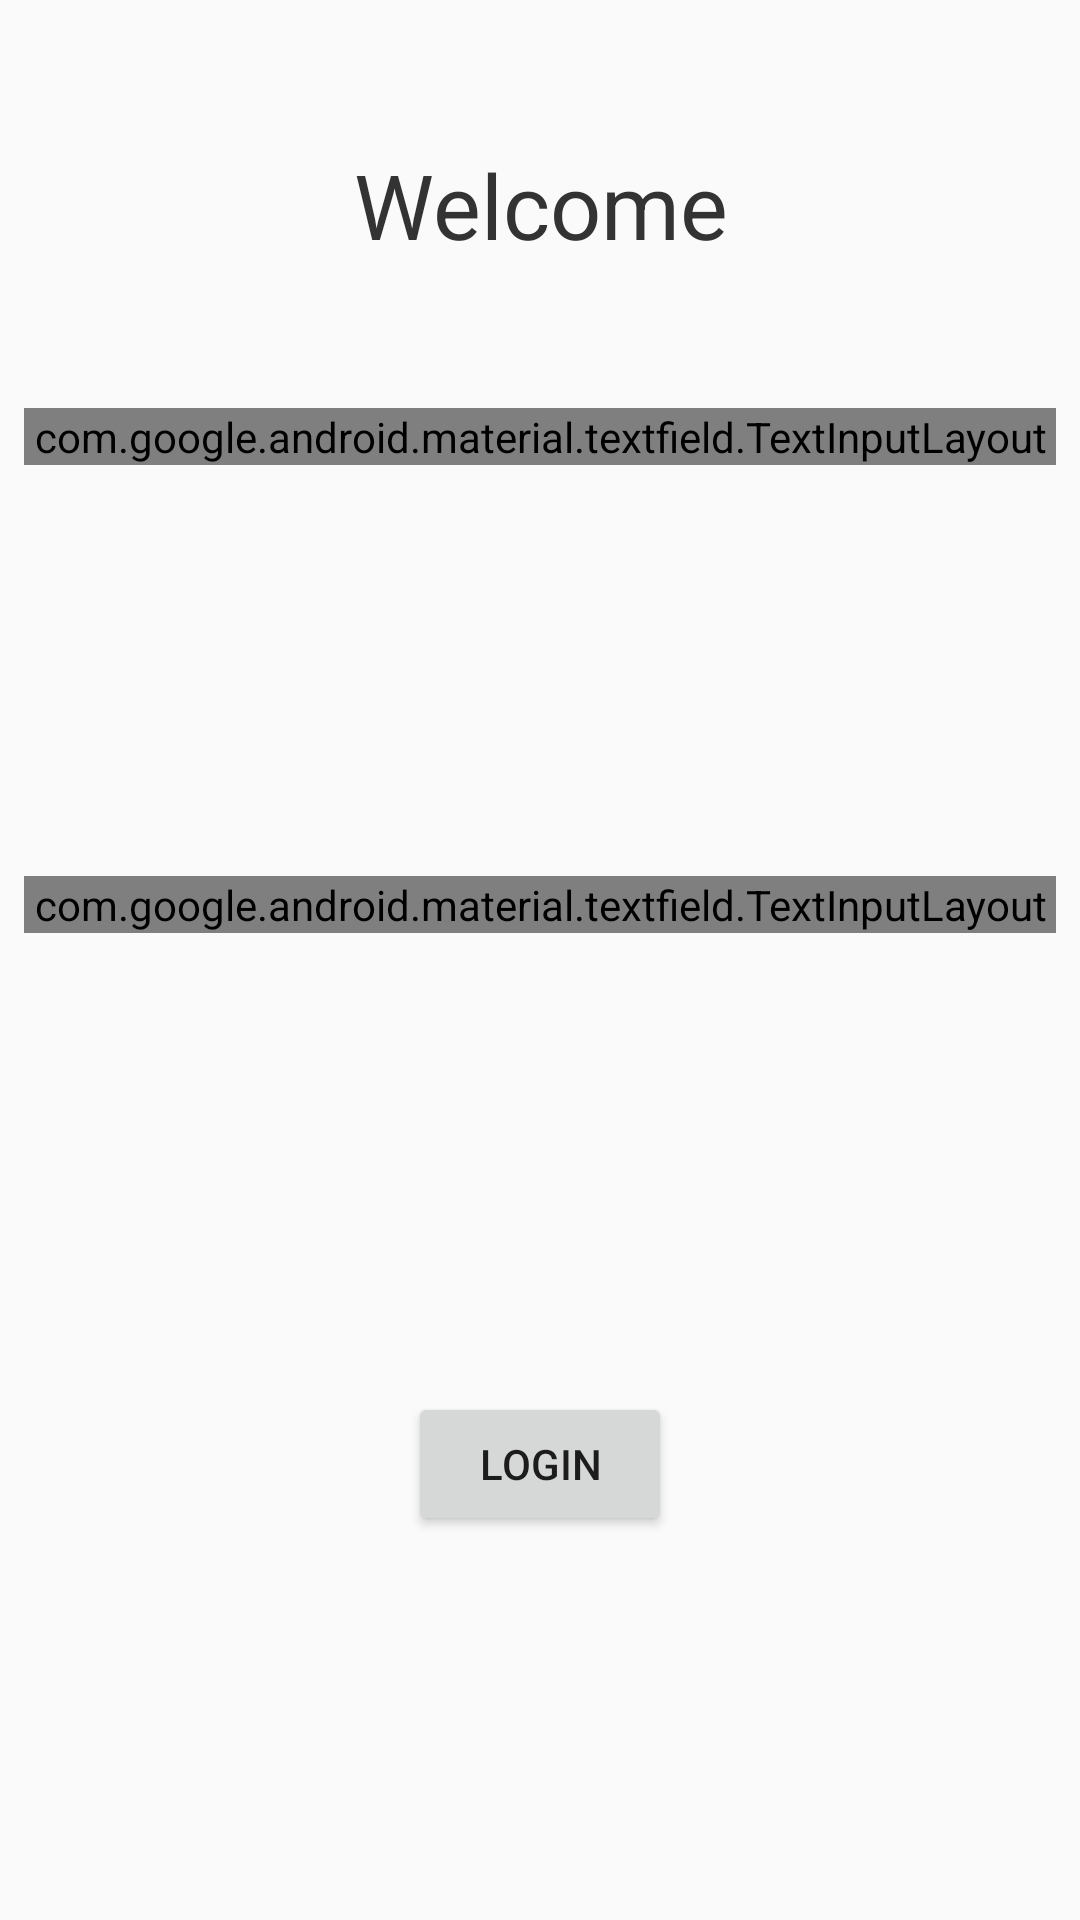

Produce the Android XML layout that renders to this screen, including the resource entries it uses.
<!-- AndroidManifest.xml: application theme AppTheme -->
<!-- res/layout/activity_main.xml -->
<?xml version="1.0" encoding="utf-8"?>
<android.support.constraint.ConstraintLayout xmlns:android="http://schemas.android.com/apk/res/android"
    xmlns:app="http://schemas.android.com/apk/res-auto"
    xmlns:tools="http://schemas.android.com/tools"
    android:layout_width="match_parent"
    android:layout_height="match_parent"
    tools:context=".MainActivity">


    <TextView
        android:layout_width="match_parent"
        android:layout_height="wrap_content"
        android:layout_centerInParent="true"
        android:layout_marginStart="8dp"
        android:layout_marginTop="8dp"
        android:layout_marginEnd="8dp"
        android:layout_marginBottom="8dp"
        android:gravity="center"
        android:text="Welcome"
        android:textColor="#333333"
        android:textSize="30sp"
        app:layout_constraintBottom_toTopOf="@+id/usernameWrapper"
        app:layout_constraintEnd_toEndOf="parent"
        app:layout_constraintStart_toStartOf="parent"
        app:layout_constraintTop_toTopOf="parent" />

    <android.support.design.widget.TextInputLayout
        android:id="@+id/usernameWrapper"
        style="@style/Widget.MaterialComponents.TextInputLayout.OutlinedBox"
        android:layout_width="match_parent"
        android:layout_height="wrap_content"
        android:layout_marginStart="8dp"
        android:layout_marginTop="136dp"
        android:layout_marginEnd="8dp"
        app:layout_constraintEnd_toEndOf="parent"
        app:layout_constraintHorizontal_bias="0.0"
        app:layout_constraintStart_toStartOf="parent"
        app:layout_constraintTop_toTopOf="parent">

        <EditText
            android:id="@+id/login"
            android:layout_width="match_parent"
            android:layout_height="wrap_content"
            android:hint="@string/login"
            android:inputType="textEmailAddress" />

    </android.support.design.widget.TextInputLayout>

    <android.support.design.widget.TextInputLayout
        android:id="@+id/passwordWrapper"
        style="@style/Widget.MaterialComponents.TextInputLayout.OutlinedBox"
        android:layout_width="match_parent"
        android:layout_height="wrap_content"
        android:layout_below="@id/usernameWrapper"
        android:layout_marginStart="8dp"
        android:layout_marginTop="8dp"
        android:layout_marginEnd="8dp"
        android:layout_marginBottom="8dp"
        app:layout_constraintBottom_toTopOf="@+id/button"
        app:layout_constraintEnd_toEndOf="parent"
        app:layout_constraintHorizontal_bias="0.0"
        app:layout_constraintStart_toStartOf="parent"
        app:layout_constraintTop_toBottomOf="@+id/usernameWrapper"
        app:layout_constraintVertical_bias="0.471">

        <EditText
            android:id="@+id/password"
            android:layout_width="match_parent"
            android:layout_height="match_parent"
            android:hint="@string/password"
            android:inputType="textPassword" />

    </android.support.design.widget.TextInputLayout>

    <Button
        android:id="@+id/button"
        android:layout_width="wrap_content"
        android:layout_height="wrap_content"
        android:layout_marginStart="8dp"
        android:layout_marginEnd="8dp"
        android:layout_marginBottom="128dp"
        android:text="Login"
        app:layout_constraintBottom_toBottomOf="parent"
        app:layout_constraintEnd_toEndOf="parent"
        app:layout_constraintStart_toStartOf="parent" />


</android.support.constraint.ConstraintLayout>
<!-- resources referenced by this layout -->
<resources>
  <string name="login">Введите логин</string>
  <string name="password">Введите пароль</string>
  <style name="AppTheme" parent="Theme.AppCompat.Light.DarkActionBar">
          
          <item name="colorPrimary">@color/colorPrimary</item>
          <item name="colorPrimaryDark">@color/colorPrimaryDark</item>
          <item name="colorAccent">@color/colorAccent</item>
      </style>
  <color name="colorPrimary">#008577</color>
  <color name="colorPrimaryDark">#00574B</color>
  <color name="colorAccent">#D81B60</color>
</resources>
